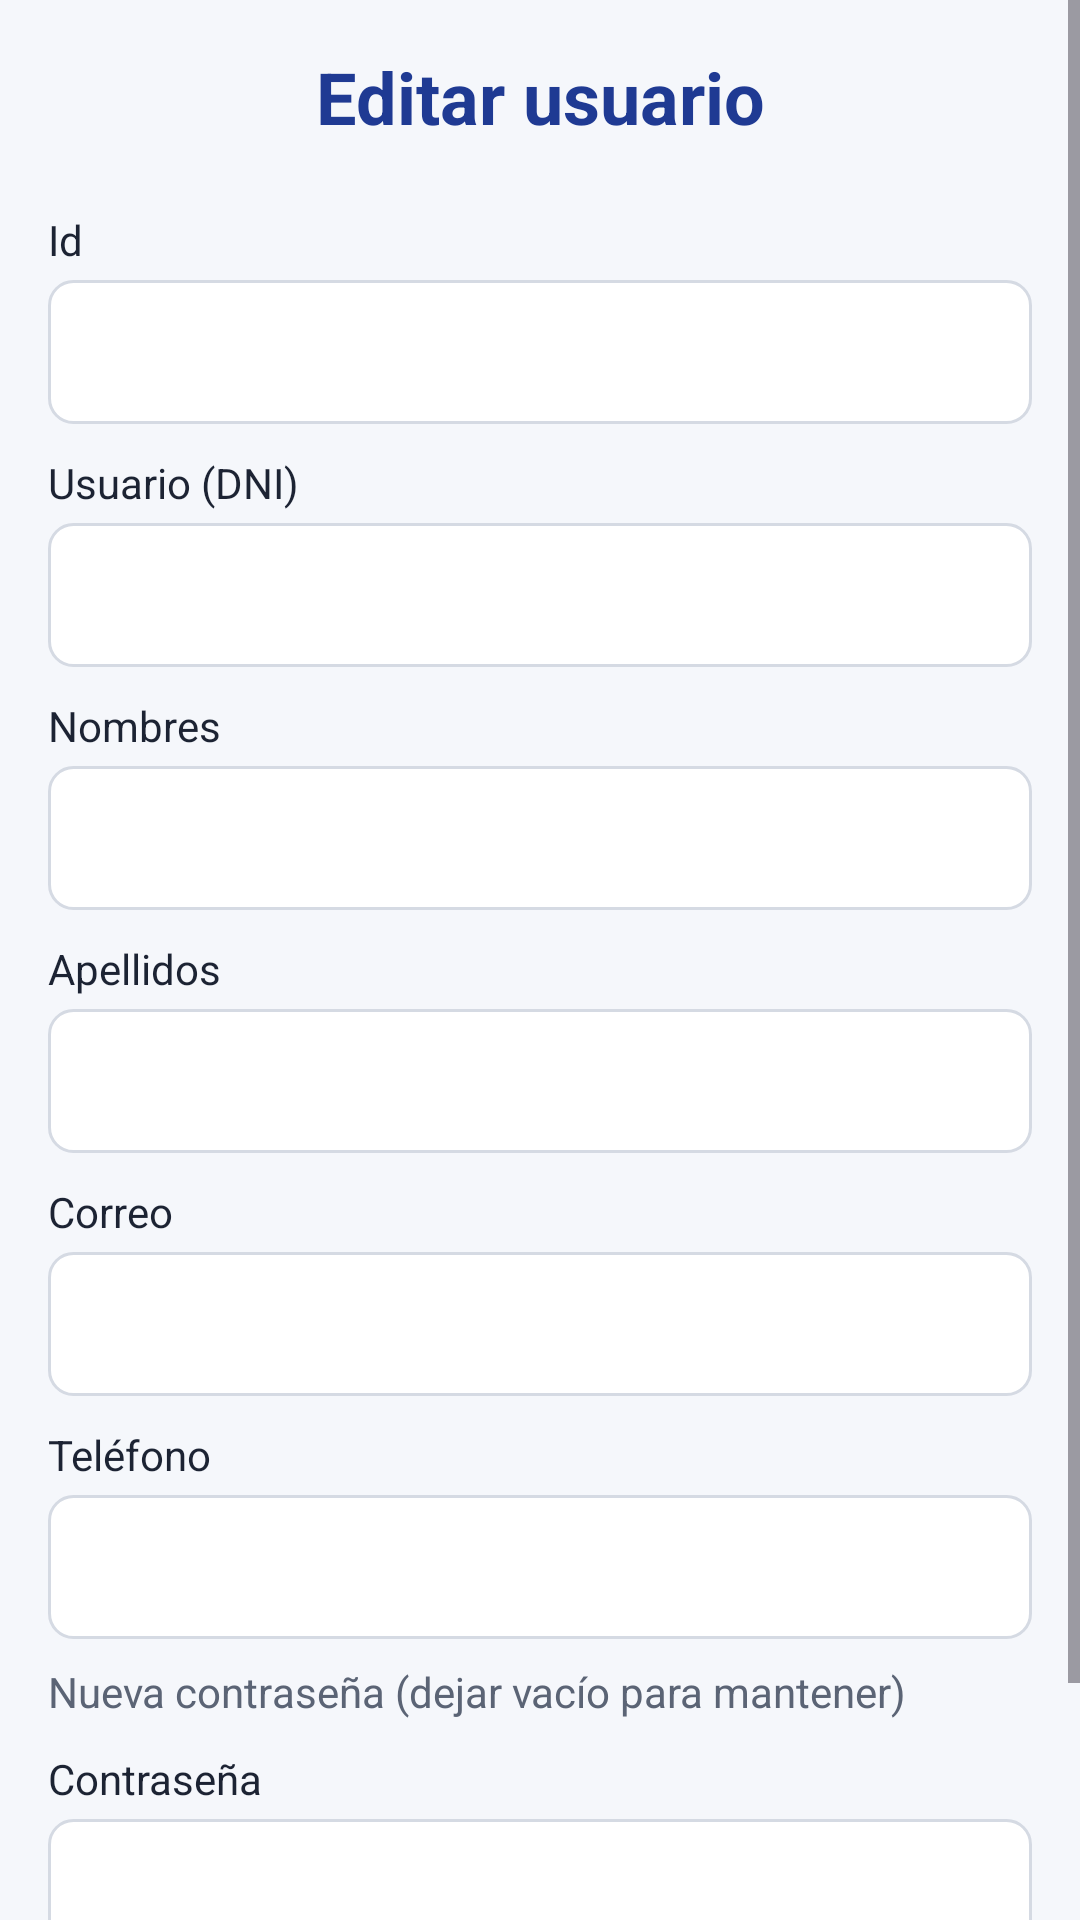

Produce the Android XML layout that renders to this screen, including the resource entries it uses.
<!-- AndroidManifest.xml: application theme Theme.Institucion -->
<!-- res/layout/activity_editar_usuario.xml -->
<?xml version="1.0" encoding="utf-8"?>
<ScrollView xmlns:android="http://schemas.android.com/apk/res/android"
    xmlns:app="http://schemas.android.com/apk/res-auto"
    xmlns:tools="http://schemas.android.com/tools"
    android:id="@+id/main"
    android:layout_width="match_parent"
    android:layout_height="match_parent"
    android:fillViewport="true"
    android:background="@color/fondo"
    tools:context=".editar_usuario">

    <LinearLayout
        android:layout_width="match_parent"
        android:layout_height="wrap_content"
        android:orientation="vertical"
        android:padding="@dimen/margen">

        <TextView
            android:layout_width="match_parent"
            android:layout_height="wrap_content"
            android:gravity="center"
            android:text="@string/titulo_editar_usuario"
            android:textColor="@color/colorPrimary"
            android:textSize="@dimen/titulo"
            android:textStyle="bold"
            android:layout_marginBottom="12dp" />

        <TextView
            android:layout_width="match_parent"
            android:layout_height="wrap_content"
            android:layout_marginTop="10dp"
            android:text="@string/id"
            android:textColor="@color/texto" />
        <EditText
            android:id="@+id/edId"
            android:layout_width="match_parent"
            android:layout_height="48dp"
            android:layout_marginTop="4dp"
            android:background="@drawable/bg_campo"
            android:paddingStart="12dp"
            android:paddingEnd="12dp"
            android:inputType="text"
            android:maxLines="1"
            android:enabled="false" />

        <TextView
            android:layout_width="match_parent"
            android:layout_height="wrap_content"
            android:layout_marginTop="10dp"
            android:text="@string/usuario"
            android:textColor="@color/texto" />
        <EditText
            android:id="@+id/edUsuario"
            android:layout_width="match_parent"
            android:layout_height="48dp"
            android:layout_marginTop="4dp"
            android:background="@drawable/bg_campo"
            android:paddingStart="12dp"
            android:paddingEnd="12dp"
            android:inputType="text"
            android:maxLines="1" />

        <TextView
            android:layout_width="match_parent"
            android:layout_height="wrap_content"
            android:layout_marginTop="10dp"
            android:text="@string/nombres"
            android:textColor="@color/texto" />
        <EditText
            android:id="@+id/edNombres"
            android:layout_width="match_parent"
            android:layout_height="48dp"
            android:layout_marginTop="4dp"
            android:background="@drawable/bg_campo"
            android:paddingStart="12dp"
            android:paddingEnd="12dp"
            android:inputType="textPersonName"
            android:maxLines="1" />

        <TextView
            android:layout_width="match_parent"
            android:layout_height="wrap_content"
            android:layout_marginTop="10dp"
            android:text="@string/apellidos"
            android:textColor="@color/texto" />
        <EditText
            android:id="@+id/edApellidos"
            android:layout_width="match_parent"
            android:layout_height="48dp"
            android:layout_marginTop="4dp"
            android:background="@drawable/bg_campo"
            android:paddingStart="12dp"
            android:paddingEnd="12dp"
            android:inputType="textPersonName"
            android:maxLines="1" />

        <TextView
            android:layout_width="match_parent"
            android:layout_height="wrap_content"
            android:layout_marginTop="10dp"
            android:text="@string/correo"
            android:textColor="@color/texto" />
        <EditText
            android:id="@+id/edCorreo"
            android:layout_width="match_parent"
            android:layout_height="48dp"
            android:layout_marginTop="4dp"
            android:background="@drawable/bg_campo"
            android:paddingStart="12dp"
            android:paddingEnd="12dp"
            android:inputType="textEmailAddress"
            android:maxLines="1" />

        <TextView
            android:layout_width="match_parent"
            android:layout_height="wrap_content"
            android:layout_marginTop="10dp"
            android:text="@string/telefono"
            android:textColor="@color/texto" />
        <EditText
            android:id="@+id/edTelefono"
            android:layout_width="match_parent"
            android:layout_height="48dp"
            android:layout_marginTop="4dp"
            android:background="@drawable/bg_campo"
            android:paddingStart="12dp"
            android:paddingEnd="12dp"
            android:inputType="phone"
            android:maxLines="1" />

        <TextView
            android:layout_width="match_parent"
            android:layout_height="wrap_content"
            android:text="@string/clave_opcional"
            android:textColor="@color/texto_suave"
            android:layout_marginTop="8dp" />

        <TextView
            android:layout_width="match_parent"
            android:layout_height="wrap_content"
            android:layout_marginTop="10dp"
            android:text="@string/clave"
            android:textColor="@color/texto" />
        <EditText
            android:id="@+id/edClave"
            android:layout_width="match_parent"
            android:layout_height="48dp"
            android:layout_marginTop="4dp"
            android:background="@drawable/bg_campo"
            android:paddingStart="12dp"
            android:paddingEnd="12dp"
            android:inputType="textPassword"
            android:maxLines="1" />

        <LinearLayout
            android:layout_width="match_parent"
            android:layout_height="wrap_content"
            android:orientation="horizontal"
            android:gravity="center"
            android:layout_marginTop="8dp">
            <Button
                android:id="@+id/bt2"
                android:layout_width="0dp"
                android:layout_height="wrap_content"
                android:layout_weight="1"
                android:layout_margin="2dp"
                android:text="@string/eliminar"
                android:textAllCaps="false"
                android:backgroundTint="@color/rojo" />
            <Button
                android:id="@+id/bt1"
                android:layout_width="0dp"
                android:layout_height="wrap_content"
                android:layout_weight="1"
                android:layout_margin="2dp"
                android:text="@string/editar"
                android:textAllCaps="false" />
            <Button
                android:id="@+id/bt3"
                android:layout_width="0dp"
                android:layout_height="wrap_content"
                android:layout_weight="1"
                android:layout_margin="2dp"
                android:text="@string/regresar"
                android:textAllCaps="false" />
        </LinearLayout>

    </LinearLayout>
</ScrollView>
<!-- resources referenced by this layout -->
<resources>
  <color name="colorPrimary">#1F3A93</color>
  <color name="fondo">#F5F7FB</color>
  <color name="rojo">#B3261E</color>
  <color name="texto">#1C2333</color>
  <color name="texto_suave">#5B6475</color>
  <dimen name="margen">16dp</dimen>
  <dimen name="titulo">24sp</dimen>
  <!-- drawable bg_campo (drawable) -->
  <?xml version="1.0" encoding="utf-8"?>
  <shape xmlns:android="http://schemas.android.com/apk/res/android" android:shape="rectangle">
      <solid android:color="@color/white" />
      <stroke android:width="1dp" android:color="@color/borde" />
      <corners android:radius="8dp" />
  </shape>
  <string name="apellidos">Apellidos</string>
  <string name="clave">Contraseña</string>
  <string name="clave_opcional">Nueva contraseña (dejar vacío para mantener)</string>
  <string name="correo">Correo</string>
  <string name="editar">Editar</string>
  <string name="eliminar">Eliminar</string>
  <string name="id">Id</string>
  <string name="nombres">Nombres</string>
  <string name="regresar">Regresar</string>
  <string name="telefono">Teléfono</string>
  <string name="titulo_editar_usuario">Editar usuario</string>
  <string name="usuario">Usuario (DNI)</string>
  <style name="Theme.Institucion" parent="Base.Theme.Institucion" />
  <color name="white">#FFFFFFFF</color>
  <color name="borde">#D5DAE3</color>
  <style name="Base.Theme.Institucion" parent="Theme.Material3.Light.NoActionBar">
          <item name="colorPrimary">@color/colorPrimary</item>
          <item name="colorPrimaryDark">@color/colorPrimaryDark</item>
          <item name="colorSecondary">@color/colorAccent</item>
          <item name="android:windowBackground">@color/fondo</item>
      </style>
  <color name="colorPrimaryDark">#14275F</color>
  <color name="colorAccent">#F2B705</color>
</resources>
